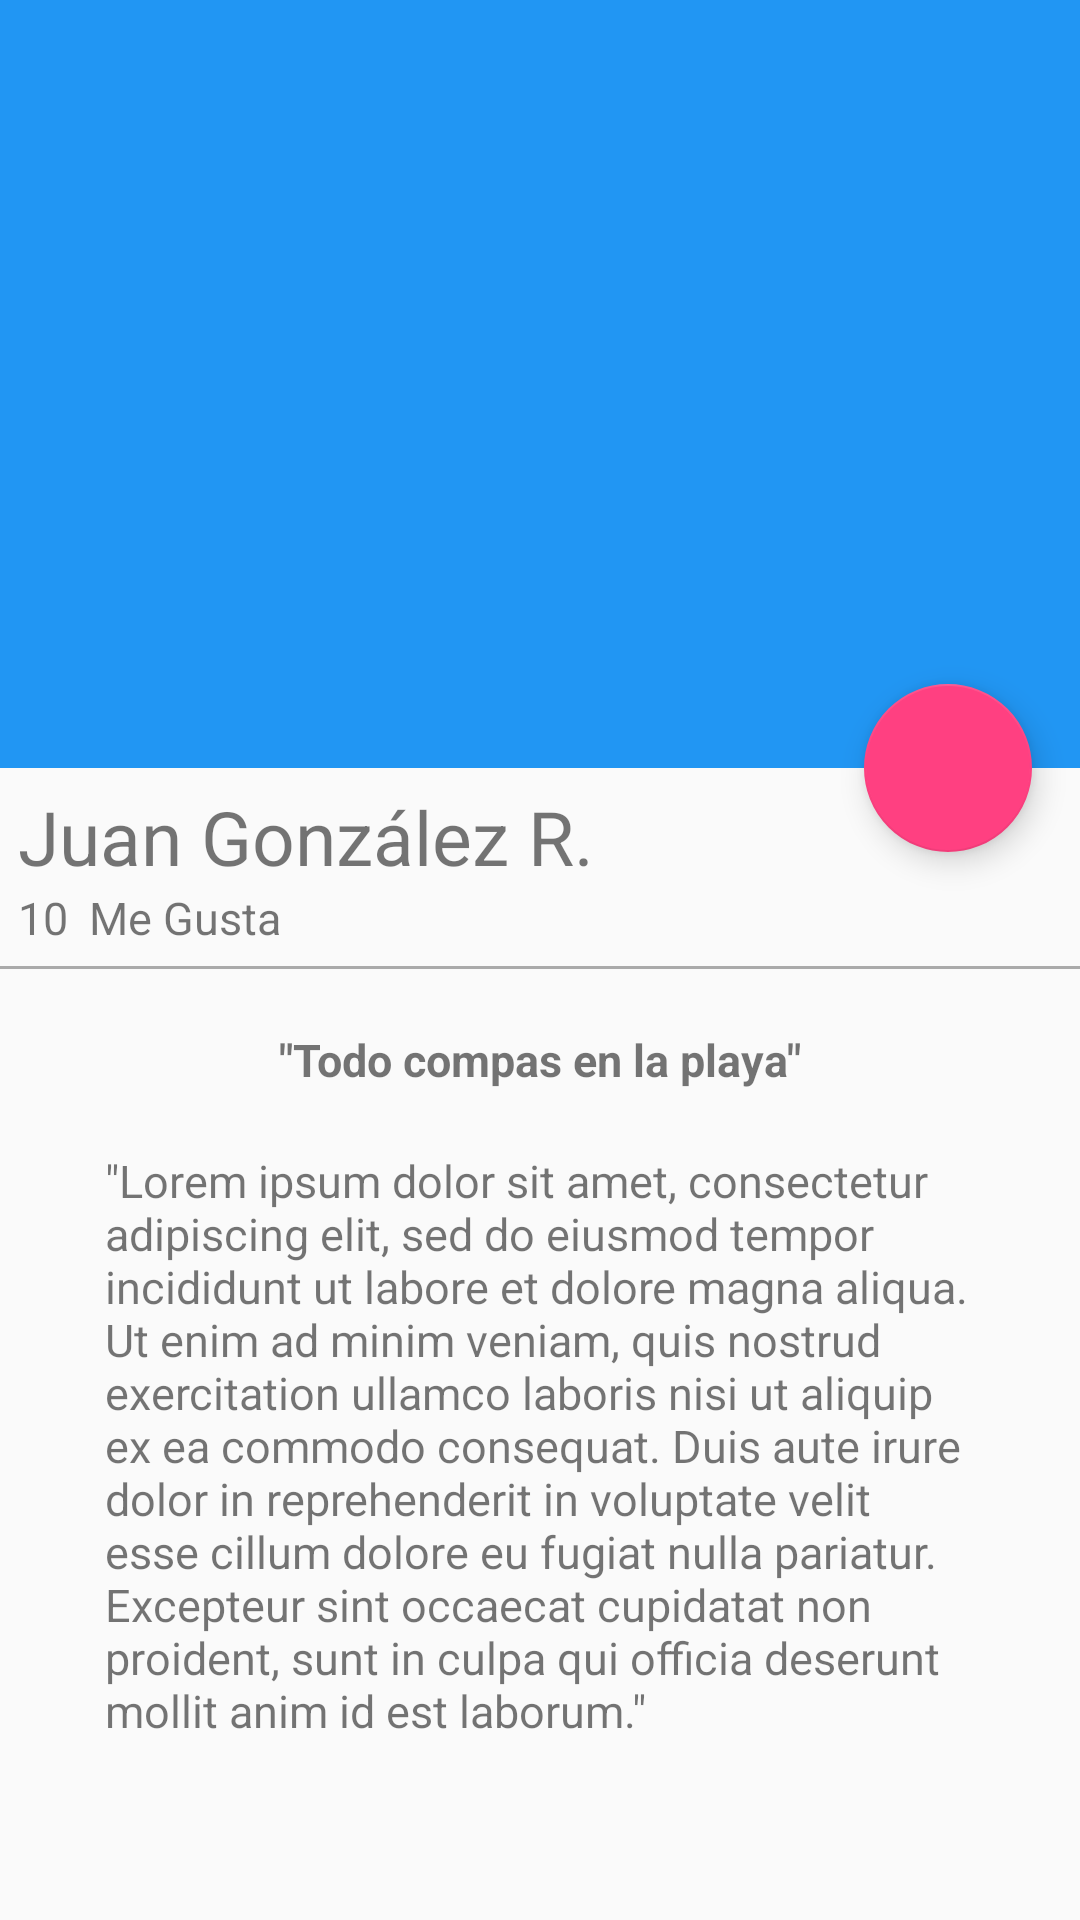

Produce the Android XML layout that renders to this screen, including the resource entries it uses.
<!-- AndroidManifest.xml: application theme AppTheme -->
<!-- res/layout/activity_picture_detail.xml -->
<?xml version="1.0" encoding="utf-8"?>
<android.support.design.widget.CoordinatorLayout
    xmlns:android="http://schemas.android.com/apk/res/android"
    xmlns:app="http://schemas.android.com/apk/res-auto"
    xmlns:tools="http://schemas.android.com/tools"
    android:layout_width="match_parent"
    android:layout_height="match_parent"
    android:fitsSystemWindows="true"
    tools:context="com.platzi.platzigram.view.PictureDetailActivity"

    >

    <android.support.design.widget.AppBarLayout
        android:id="@+id/appBar"
        android:layout_width="match_parent"
        android:layout_height="@dimen/appbarlayout_height"
        android:fitsSystemWindows="true"
        android:theme="@style/ThemeOverlay.AppCompat.Dark.ActionBar" >



    <android.support.design.widget.CollapsingToolbarLayout
        android:id="@+id/collapsingToolbar"
        android:layout_width="match_parent"
        android:layout_height="match_parent"
        app:layout_scrollFlags="scroll|exitUntilCollapsed"
        app:contentScrim="@color/colorPrimary"

        >

        <ImageView
            android:id="@+id/imageHeader"
            android:layout_width="match_parent"
            android:layout_height="match_parent"
            android:scaleType="centerCrop"
            android:background="@drawable/image"
            app:layout_collapseMode="parallax"
             android:fitsSystemWindows="true"
            android:transitionName="@string/transitionname_picture"/>

        <android.support.v7.widget.Toolbar
            android:id="@+id/toolbar"
            android:layout_width="match_parent"
            android:layout_height="?attr/actionBarSize"
            app:popupTheme="@style/ThemeOverlay.AppCompat.Light"
            app:layout_collapseMode="pin"


            />

            </android.support.design.widget.CollapsingToolbarLayout>

        </android.support.design.widget.AppBarLayout>

        <android.support.v4.widget.NestedScrollView
            android:layout_width="match_parent"
            android:layout_height="match_parent"
            app:layout_behavior="@string/appbar_scrolling_view_behavior"
            >
            <LinearLayout
                android:layout_width="match_parent"
                android:layout_height="match_parent"
                android:orientation="vertical"
                android:paddingTop="@dimen/activity_vertical_margin"
                >

                <TextView
                    android:id="@+id/userNameDetail"
                    android:layout_width="wrap_content"
                    android:layout_height="wrap_content"
                    android:textSize="@dimen/textsize_userNamedetail"
                    android:text="@string/username_card"
                    android:paddingLeft="@dimen/activity_horizontal_margin"
                    android:paddingRight="@dimen/activity_vertical_margin"

                    />

                    <LinearLayout
                        android:layout_width="match_parent"
                        android:layout_height="wrap_content"
                        android:orientation="horizontal"
                        android:paddingBottom="@dimen/activity_vertical_margin"
                        android:paddingLeft="@dimen/activity_horizontal_margin"
                        android:paddingRight="@dimen/activity_horizontal_margin"
                        android:weightSum="1">

                        <TextView
                            android:id="@+id/likeNumberDetail"
                            android:layout_width="wrap_content"
                            android:layout_height="wrap_content"
                            android:textSize="@dimen/textsize_likenumberdetail"
                            android:text="10"
                             />

                        <TextView
                            android:id="@+id/secondWordDetail"
                            android:layout_width="wrap_content"
                            android:layout_height="wrap_content"
                            android:textSize="@dimen/textsize_likenumberdetail"
                            android:text="@string/secondrord_detail"
                            android:layout_marginLeft="@dimen/marginleft_secondword"
                             />

                    </LinearLayout>
                <View
                    android:layout_width="match_parent"
                    android:layout_height="@dimen/height_divider"
                        android:background="@android:color/darker_gray"
                    />
                <TextView
                    android:id="@+id/titleImage"
                    android:layout_width="wrap_content"
                    android:layout_height="wrap_content"
                    android:textSize="@dimen/textsize_likenumberdetail"
                    android:text="@string/titleImagedetail"
                    android:layout_gravity="center_horizontal"
                    android:textStyle="bold"
                    android:paddingTop="@dimen/paddingtop_tittleimagedetail"
                    />
                <TextView
                    android:id="@+id/textContentImageDetail"
                    android:layout_width="wrap_content"
                    android:layout_height="wrap_content"
                    android:textSize="@dimen/textsize_likenumberdetail"
                    android:text="@string/lorem"
                    android:layout_gravity="center_horizontal"
                    android:paddingTop="@dimen/paddingtop_tittleimagedetail"
                    android:paddingLeft="@dimen/padding_horizntal_textcontentdetail"
                    android:paddingRight="@dimen/padding_horizntal_textcontentdetail"

                    />


            </LinearLayout>

        </android.support.v4.widget.NestedScrollView>

        <android.support.design.widget.FloatingActionButton
            android:id="@+id/fab"
            android:layout_width="wrap_content"
            android:layout_height="wrap_content"
            app:layout_anchor="@+id/appBar"
            app:layout_anchorGravity="bottom|end"
            android:layout_margin="@dimen/fab_margin"
            android:src="@drawable/heart"

            />

</android.support.design.widget.CoordinatorLayout>
<!-- resources referenced by this layout -->
<resources>
  <color name="colorPrimary">#2196F3</color>
  <dimen name="activity_horizontal_margin">16dp</dimen>
  <dimen name="activity_vertical_margin">16dp</dimen>
  <dimen name="appbarlayout_height">256dp</dimen>
  <dimen name="fab_margin">16dp</dimen>
  <dimen name="height_divider">1dp</dimen>
  <dimen name="marginleft_secondword">7dp</dimen>
  <dimen name="padding_horizntal_textcontentdetail">35dp</dimen>
  <dimen name="paddingtop_tittleimagedetail">20dp</dimen>
  <dimen name="textsize_likenumberdetail">15sp</dimen>
  <dimen name="textsize_userNamedetail">25sp</dimen>
  <string name="lorem">\"Lorem ipsum dolor sit amet, consectetur adipiscing elit, sed do eiusmod tempor incididunt ut labore et dolore magna aliqua. Ut enim ad minim veniam, quis nostrud exercitation ullamco laboris nisi ut aliquip ex ea commodo consequat. Duis aute irure dolor in reprehenderit in voluptate velit esse cillum dolore eu fugiat nulla pariatur.  Excepteur sint occaecat cupidatat non proident, sunt in culpa qui officia deserunt mollit anim id est laborum.\"</string>
  <string name="secondrord_detail">Me Gusta</string>
  <string name="titleImagedetail">\"Todo compas en la playa\"</string>
  <string name="transitionname_picture">transitionnamepicture</string>
  <string name="username_card">Juan González R.</string>
  <style name="AppTheme" parent="Theme.AppCompat.Light.NoActionBar">
          
          <item name="colorPrimary">@color/colorPrimary</item>
          <item name="colorPrimaryDark">@color/colorPrimaryDark</item>
          <item name="colorAccent">@color/colorAccent</item>
      </style>
  <color name="colorPrimaryDark">#1976D2</color>
  <color name="colorAccent">#FF4081</color>
</resources>
